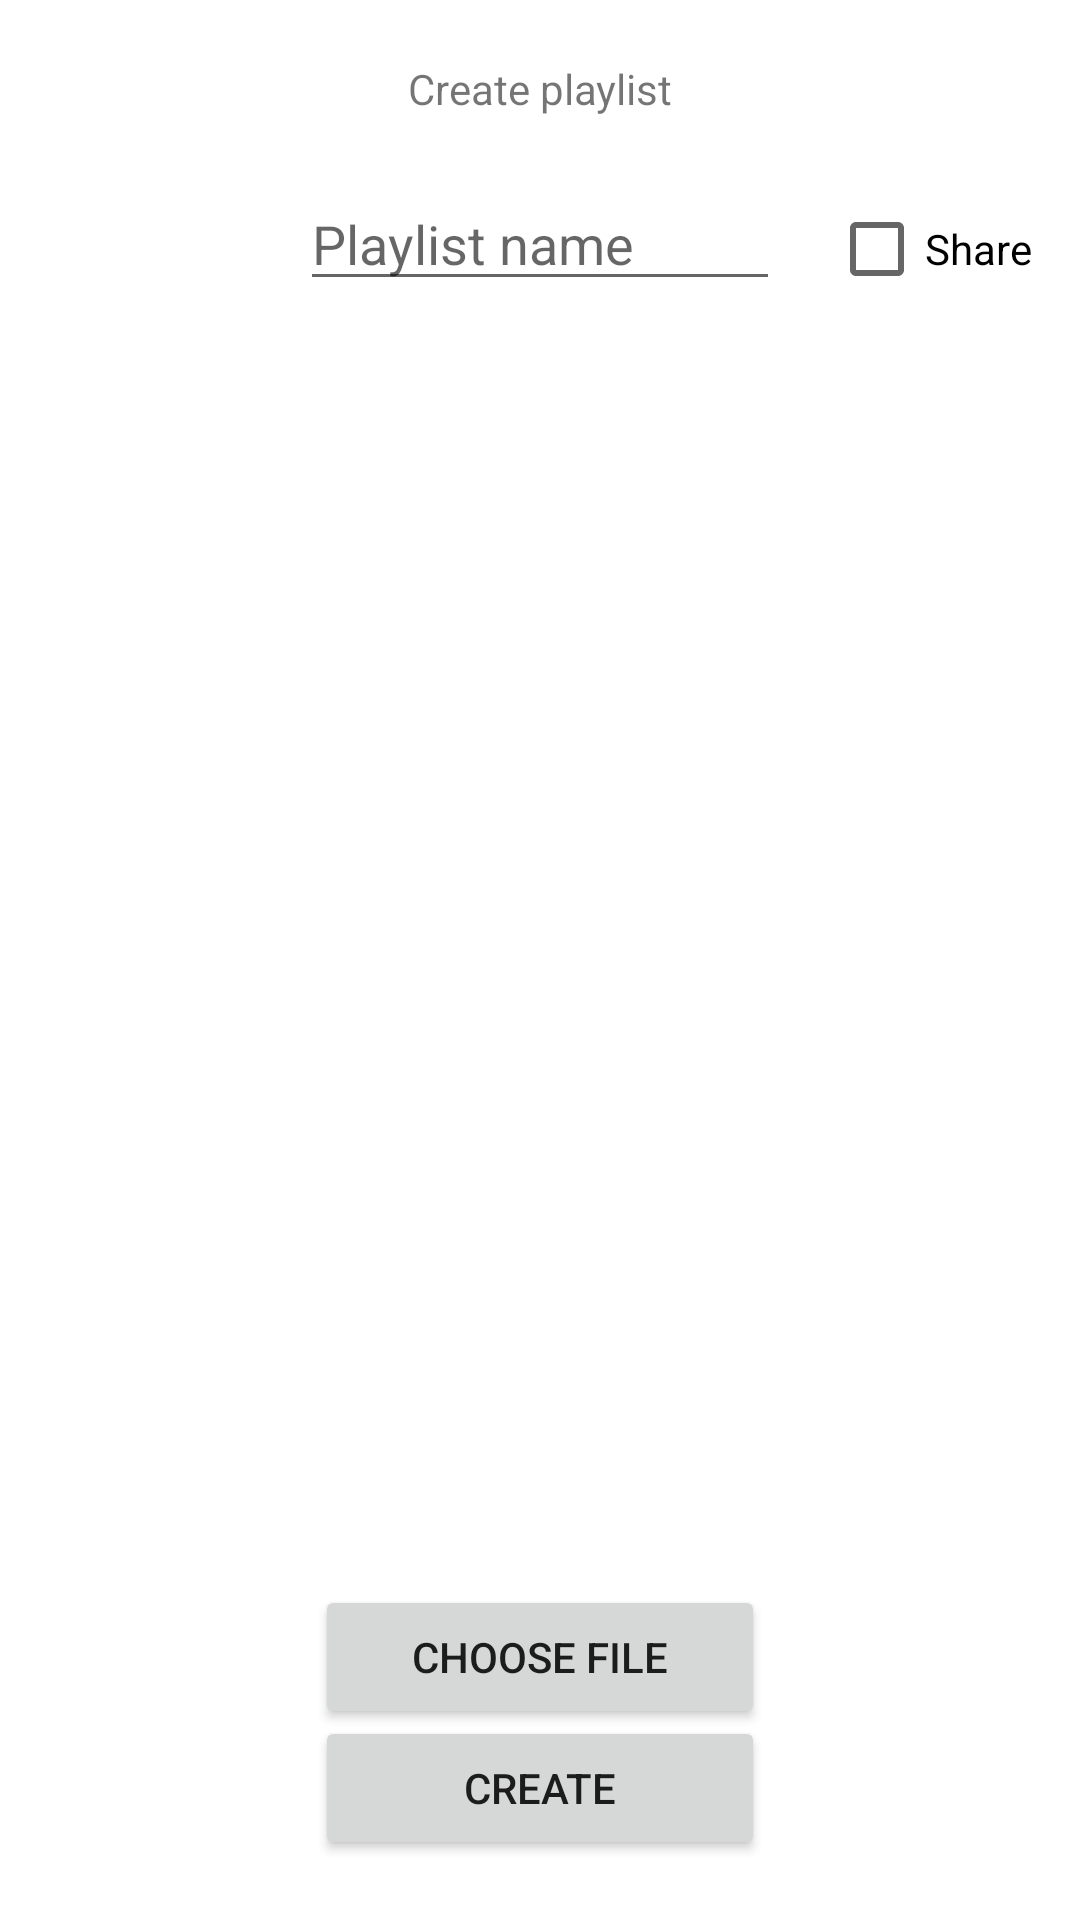

Produce the Android XML layout that renders to this screen, including the resource entries it uses.
<!-- AndroidManifest.xml: application theme Theme.MusicPlayer -->
<!-- res/layout/activity_create_playlist.xml -->
<?xml version="1.0" encoding="utf-8"?>
<androidx.constraintlayout.widget.ConstraintLayout xmlns:android="http://schemas.android.com/apk/res/android"
    xmlns:app="http://schemas.android.com/apk/res-auto"
    xmlns:tools="http://schemas.android.com/tools"
    android:layout_width="match_parent"
    android:layout_height="match_parent"
    tools:context=".activities.CreatePlaylistActivity">

    <TextView
        android:id="@+id/tv_create_playlist_header"
        android:layout_width="wrap_content"
        android:layout_height="wrap_content"
        android:layout_margin="20dp"
        android:text="Create playlist"
        app:layout_constraintEnd_toEndOf="parent"
        app:layout_constraintStart_toStartOf="parent"
        app:layout_constraintTop_toTopOf="parent" />

    <EditText
        android:id="@+id/et_create_playlist_name"
        android:layout_width="match_parent"
        android:layout_height="wrap_content"
        android:layout_marginHorizontal="100dp"
        android:layout_marginVertical="20dp"
        android:hint="Playlist name"
        app:layout_constraintEnd_toEndOf="parent"
        app:layout_constraintStart_toStartOf="parent"
        app:layout_constraintTop_toBottomOf="@+id/tv_create_playlist_header" />

    <CheckBox
        android:id="@+id/share_checkbox"
        android:layout_width="wrap_content"
        android:layout_height="wrap_content"
        android:text="Share"
        app:layout_constraintEnd_toEndOf="parent"
        app:layout_constraintStart_toEndOf="@+id/et_create_playlist_name"
        app:layout_constraintTop_toTopOf="@+id/et_create_playlist_name" />

    <ImageView
        android:id="@+id/iv_create_playlist_image"
        android:layout_width="400dp"
        android:layout_height="400dp"
        app:layout_constraintEnd_toEndOf="parent"
        app:layout_constraintStart_toStartOf="parent"
        app:layout_constraintTop_toBottomOf="@+id/et_create_playlist_name"
        android:src="@drawable/playlist"
        android:layout_margin="20dp"/>

    <Button
        android:id="@+id/btn_pick_playlist_image"
        android:layout_width="150dp"
        android:layout_height="wrap_content"
        android:text="Choose file"
        app:layout_constraintEnd_toEndOf="parent"
        app:layout_constraintStart_toStartOf="parent"
        app:layout_constraintTop_toBottomOf="@+id/iv_create_playlist_image"
        android:layout_margin="8dp"/>

    <Button
        android:id="@+id/btn_create_playlist"
        android:layout_width="150dp"
        android:layout_height="wrap_content"
        android:text="Create"
        app:layout_constraintBottom_toBottomOf="parent"
        app:layout_constraintEnd_toEndOf="parent"
        app:layout_constraintStart_toStartOf="parent"
        android:layout_margin="20dp"/>


</androidx.constraintlayout.widget.ConstraintLayout>
<!-- resources referenced by this layout -->
<resources>
  <style name="Theme.MusicPlayer" parent="Theme.MaterialComponents.DayNight.DarkActionBar">
          
          <item name="colorPrimary">@color/purple_500</item>
          <item name="colorPrimaryVariant">@color/purple_700</item>
          <item name="colorOnPrimary">@color/white</item>
          
          <item name="colorSecondary">@color/teal_200</item>
          <item name="colorSecondaryVariant">@color/teal_700</item>
          <item name="colorOnSecondary">@color/black</item>
          
          <item name="android:statusBarColor" tools:targetApi="l">?attr/colorPrimaryVariant</item>
          
  
      </style>
  <color name="purple_500">#FF6200EE</color>
  <color name="purple_700">#FF3700B3</color>
  <color name="white">#FFFFFFFF</color>
  <color name="teal_200">#FF03DAC5</color>
  <color name="teal_700">#FF018786</color>
  <color name="black">#FF000000</color>
</resources>
